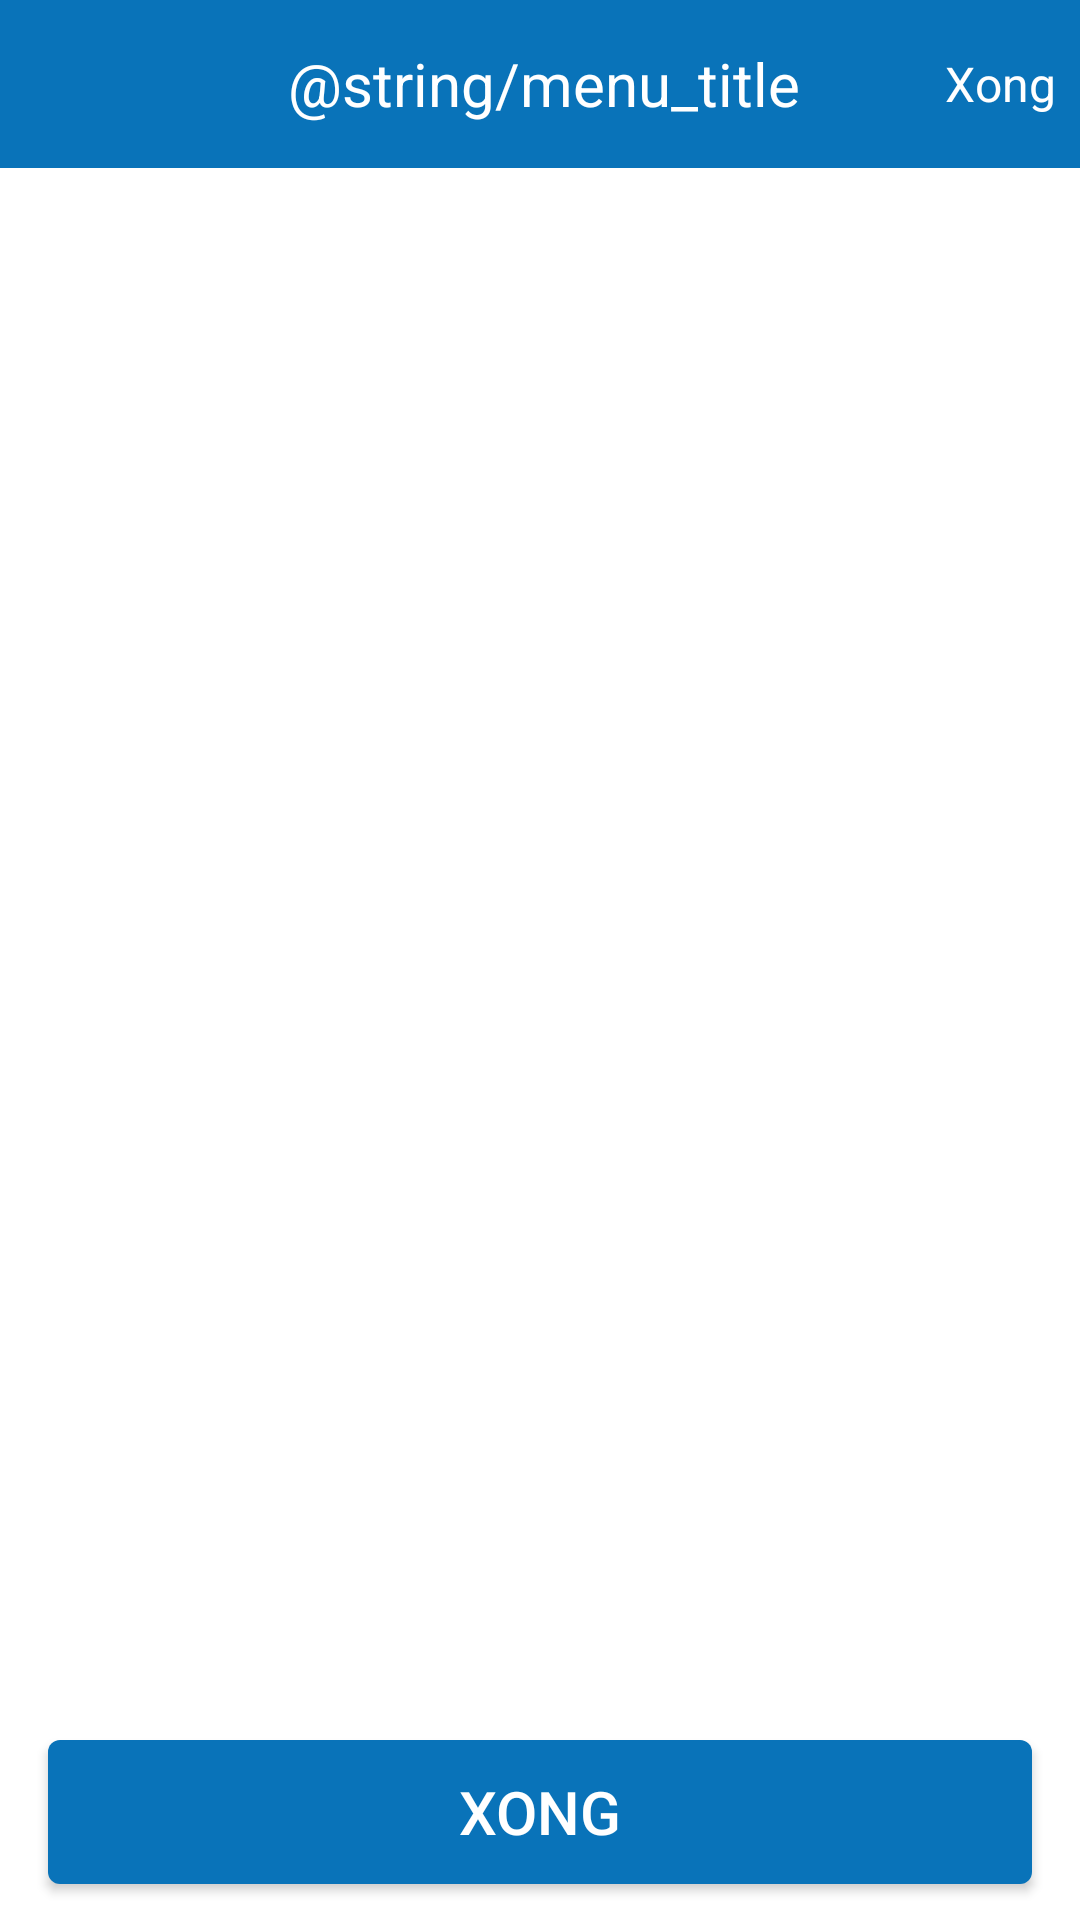

Write the Android layout XML for this screen, with the resource values it uses.
<!-- AndroidManifest.xml: application theme AppTheme -->
<!-- res/layout/activity_choose_dish_default.xml -->
<?xml version="1.0" encoding="utf-8"?>
<RelativeLayout xmlns:android="http://schemas.android.com/apk/res/android"
    xmlns:app="http://schemas.android.com/apk/res-auto"
    xmlns:tools="http://schemas.android.com/tools"
    android:layout_width="match_parent"
    android:layout_height="match_parent"
    android:background="@android:color/white">

    <android.support.constraint.ConstraintLayout
        android:id="@+id/clActionbar"
        android:layout_width="match_parent"
        android:layout_height="@dimen/actionbar_height"
        android:background="@color/colorBluePrimary">

        <ImageButton
            android:id="@+id/btnBack"
            android:layout_width="@dimen/actionbar_height"
            android:layout_height="@dimen/actionbar_height"
            android:background="?selectableItemBackground"
            android:contentDescription="@string/image_description"
            app:layout_constraintBottom_toBottomOf="parent"
            app:layout_constraintLeft_toLeftOf="parent"
            app:layout_constraintTop_toTopOf="parent"
            app:srcCompat="@drawable/ic_back_white" />

        <TextView
            android:id="@+id/tvTitle"
            style="@style/TextViewTitleWhite"
            android:layout_width="0dp"
            android:layout_height="@dimen/actionbar_height"
            android:gravity="center"
            android:singleLine="true"
            android:text="@string/menu_title"
            app:layout_constraintLeft_toRightOf="@id/btnBack"
            app:layout_constraintRight_toLeftOf="@id/tvDone"
            app:layout_constraintTop_toTopOf="parent" />

        <TextView
            android:id="@+id/tvDone"
            style="@style/TextViewNormalWhite"
            android:layout_width="wrap_content"
            android:layout_height="@dimen/actionbar_height"
            android:background="?selectableItemBackground"
            android:gravity="center"
            android:padding="@dimen/padding_small"
            android:text="@string/done"
            app:layout_constraintBottom_toBottomOf="parent"
            app:layout_constraintRight_toRightOf="parent"
            app:layout_constraintTop_toTopOf="parent" />
    </android.support.constraint.ConstraintLayout>

    <android.support.v7.widget.RecyclerView
        android:id="@+id/rvDish"
        android:layout_width="match_parent"
        android:layout_height="match_parent"
        android:layout_above="@id/btnDone"
        android:layout_below="@id/clActionbar"
        android:layout_marginTop="0dp"
        android:layout_marginBottom="8dp"
        android:clipToPadding="false"
        android:paddingBottom="@dimen/padding_large"
        tools:listitem="@layout/item_dish" />

    <LinearLayout
        android:id="@+id/rlRetry"
        android:layout_width="wrap_content"
        android:layout_height="wrap_content"
        android:layout_centerInParent="true"
        android:clickable="true"
        android:focusable="true"
        android:gravity="center"
        android:orientation="vertical"
        android:padding="@dimen/padding_small"
        android:visibility="gone">

        <ImageView
            android:id="@+id/icRefresh"
            android:layout_width="@dimen/refresh_button_size"
            android:layout_height="@dimen/refresh_button_size"
            android:clickable="false"
            android:contentDescription="@string/image_description"
            android:scaleType="fitXY"
            app:srcCompat="@drawable/ic_refresh_blue" />

        <TextView
            android:id="@+id/tvRetry"
            style="@style/TextViewNormal"
            android:layout_width="wrap_content"
            android:layout_height="wrap_content"
            android:layout_marginTop="@dimen/margin_normal"
            android:clickable="false"
            android:text="@string/touch_here_to_retry"
            android:textColor="@color/colorBluePrimary" />
    </LinearLayout>

    <Button
        android:id="@+id/btnDone"
        style="@style/TextViewTitleWhite"
        android:layout_width="match_parent"
        android:layout_height="@dimen/action_height"
        android:layout_alignParentBottom="true"
        android:layout_marginStart="@dimen/margin_normal"
        android:layout_marginEnd="@dimen/margin_normal"
        android:layout_marginBottom="@dimen/margin_normal_small"
        android:background="@drawable/selector_button_blue"
        android:text="@string/done" />
</RelativeLayout>
<!-- res/layout/item_dish.xml (included above) -->
<?xml version="1.0" encoding="utf-8"?>
<android.support.constraint.ConstraintLayout xmlns:android="http://schemas.android.com/apk/res/android"
    xmlns:app="http://schemas.android.com/apk/res-auto"
    android:layout_width="match_parent"
    android:layout_height="wrap_content"
    android:background="@drawable/selector_dish"
    android:clickable="true"
    android:focusable="true"
    android:padding="@dimen/padding_small">

    <ImageButton
        android:id="@+id/btnDish"
        android:layout_width="@dimen/dish_image_width"
        android:layout_height="@dimen/dish_image_height"
        android:background="@drawable/background_dish_icon"
        android:clickable="false"
        android:contentDescription="@string/image_description"
        android:padding="@dimen/padding_micro"
        android:scaleType="fitXY"
        app:layout_constraintLeft_toLeftOf="parent"
        app:layout_constraintTop_toTopOf="parent" />

    <TextView
        android:id="@+id/tvDishName"
        style="@style/TextViewNormal"
        android:layout_width="@dimen/dp_0"
        android:layout_height="wrap_content"
        android:layout_marginStart="@dimen/margin_normal"
        android:ellipsize="end"
        android:singleLine="true"
        android:text="@string/app_name"
        android:textStyle="bold"
        app:layout_constraintLeft_toRightOf="@id/btnDish"
        app:layout_constraintRight_toLeftOf="@id/ivEnter"
        app:layout_constraintTop_toTopOf="parent" />

    <TextView
        android:id="@+id/tvPriceTitle"
        style="@style/TextViewSmallGray"
        android:layout_width="wrap_content"
        android:layout_height="wrap_content"
        android:text="@string/cost"
        app:layout_constraintBottom_toBottomOf="parent"
        app:layout_constraintStart_toStartOf="@id/tvDishName"
        app:layout_constraintTop_toBottomOf="@id/tvDishName" />

    <TextView
        android:id="@+id/tvPrice"
        style="@style/TextViewSmallGray"
        android:layout_width="wrap_content"
        android:layout_height="wrap_content"
        android:layout_marginStart="@dimen/margin_small"
        app:layout_constraintBottom_toBottomOf="parent"
        app:layout_constraintLeft_toRightOf="@id/tvPriceTitle"
        app:layout_constraintRight_toLeftOf="@id/tvState"
        app:layout_constraintTop_toBottomOf="@id/tvDishName" />

    <TextView
        android:id="@+id/tvState"
        android:layout_width="wrap_content"
        android:layout_height="wrap_content"
        android:layout_marginStart="@dimen/margin_normal"
        android:background="@drawable/background_stop_sale"
        android:paddingLeft="@dimen/padding_small"
        android:paddingRight="@dimen/padding_small"
        android:text="@string/stop_sale"
        android:textColor="@android:color/white"
        app:layout_constraintLeft_toRightOf="@id/tvPrice"
        app:layout_constraintTop_toTopOf="@id/tvPriceTitle" />

    <ImageView
        android:id="@+id/ivEnter"
        android:layout_width="40dp"
        android:padding="@dimen/padding_micro"
        android:layout_height="@dimen/item_dish_height"
        android:contentDescription="@string/image_description"
        app:layout_constraintBottom_toBottomOf="parent"
        app:layout_constraintRight_toRightOf="parent"
        app:layout_constraintTop_toTopOf="parent"
        app:srcCompat="@drawable/ic_enter" />
</android.support.constraint.ConstraintLayout>
<!-- resources referenced by this layout -->
<resources>
  <color name="colorBluePrimary">#ff0973b9</color>
  <dimen name="action_height">48dp</dimen>
  <dimen name="actionbar_height">56dp</dimen>
  <dimen name="dish_image_height">56dp</dimen>
  <dimen name="dish_image_width">56dp</dimen>
  <dimen name="dp_0">0dp</dimen>
  <dimen name="item_dish_height">48dp</dimen>
  <dimen name="margin_normal">16dp</dimen>
  <dimen name="margin_normal_small">12dp</dimen>
  <dimen name="margin_small">8dp</dimen>
  <dimen name="padding_large">40dp</dimen>
  <dimen name="padding_micro">4dp</dimen>
  <dimen name="padding_small">8dp</dimen>
  <dimen name="refresh_button_size">32dp</dimen>
  <!-- drawable ic_enter (drawable) -->
  <vector xmlns:android="http://schemas.android.com/apk/res/android"
          android:width="24dp"
          android:height="24dp"
          android:viewportWidth="24.0"
          android:viewportHeight="24.0">
      <path
          android:fillColor="#ff373737"
          android:pathData="M10,6L8.59,7.41 13.17,12l-4.58,4.59L10,18l6,-6z"/>
  </vector>
  <!-- drawable selector_button_blue (drawable) -->
  <?xml version="1.0" encoding="utf-8"?>
  <selector xmlns:android="http://schemas.android.com/apk/res/android">
      <item android:state_pressed="true">
          <shape android:shape="rectangle">
              <solid android:color="@color/colorBluePrimaryLight" />
              <corners android:radius="@dimen/corner_radius_btn" />
          </shape>
      </item>
      <item android:state_selected="true">
          <shape android:shape="rectangle">
              <solid android:color="@color/colorBluePrimaryLight" />
              <corners android:radius="@dimen/corner_radius_btn" />
          </shape>
      </item>
      <item>
          <shape android:shape="rectangle">
              <solid android:color="@color/colorBluePrimary" />
              <corners android:radius="@dimen/corner_radius_btn" />
          </shape>
      </item>
  </selector>
  <string name="app_name">cukcuk lite</string>
  <string name="cost">Giá bán:</string>
  <string name="done">Xong</string>
  <string name="image_description" />
  <string name="stop_sale">Ngừng bán</string>
  <string name="touch_here_to_retry">Bấm vào đây để thử lại.</string>
  <style name="TextViewNormal" parent="@android:style/TextAppearance.Widget.TextView">
          <item name="android:textSize">@dimen/text_size_normal</item>
          <item name="android:textStyle">normal</item>
          <item name="android:textColor">@color/colorTextDarkGray</item>
      </style>
  <style name="TextViewNormalWhite" parent="@android:style/TextAppearance.Widget.TextView">
          <item name="android:textSize">@dimen/text_size_normal</item>
          <item name="android:textColor">@android:color/white</item>
      </style>
  <style name="TextViewSmallGray">
          <item name="android:textSize">@dimen/text_size_small</item>
          <item name="android:textColor">@color/colorTextDarkGray</item>
      </style>
  <style name="TextViewTitleWhite" parent="@android:style/TextAppearance.Widget.TextView">
          <item name="android:textSize">@dimen/text_size_title</item>
          <item name="android:textColor">@android:color/white</item>
      </style>
  <style name="AppTheme" parent="Theme.AppCompat.Light.NoActionBar">
          
          <item name="colorPrimary">@color/colorPrimary</item>
          <item name="colorPrimaryDark">@color/colorPrimaryDark</item>Z
          <item name="colorAccent">@color/colorAccent</item>
      </style>
  <color name="colorBluePrimaryLight">#ff0199fc</color>
  <dimen name="corner_radius_btn">4dp</dimen>
  <dimen name="text_size_normal">16sp</dimen>
  <color name="colorTextDarkGray">#ff373737</color>
  <dimen name="text_size_small">14sp</dimen>
  <dimen name="text_size_title">20sp</dimen>
  <color name="colorPrimary">#0973B9</color>
  <color name="colorPrimaryDark">#0973B9</color>
  <color name="colorAccent">#0973B9</color>
</resources>
